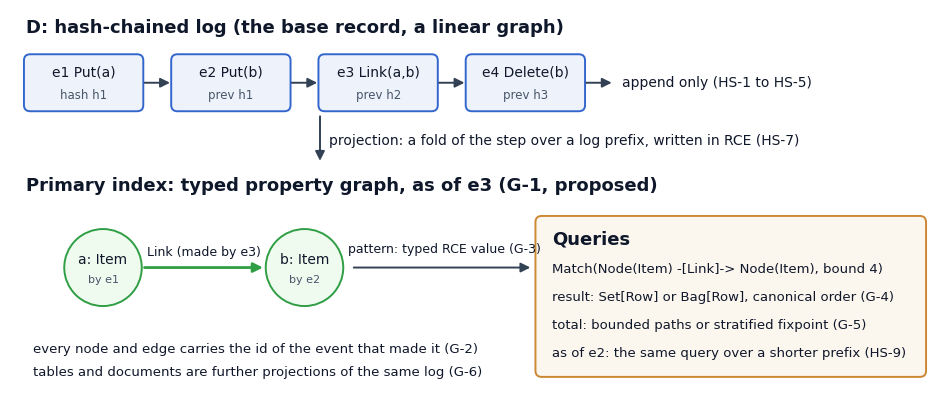

The script that saved this image:
"""RCEdb graph index (spec E.8.1; G-1..G-6 proposed in E.11). matplotlib, text as paths."""
import matplotlib
matplotlib.use("Agg")
import matplotlib.pyplot as plt
from matplotlib.patches import FancyBboxPatch, Circle, FancyArrowPatch
plt.rcParams.update({"font.family": "DejaVu Sans", "svg.fonttype": "path"})
ink = "#0f172a"
fig, ax = plt.subplots(figsize=(12, 5.2)); ax.set_xlim(0, 12); ax.set_ylim(0, 5.2); ax.axis("off")
def box(x, y, w, h, fc, ec):
    ax.add_patch(FancyBboxPatch((x, y), w, h, boxstyle="round,pad=0.02,rounding_size=0.08", fc=fc, ec=ec, lw=1.4))
def arrow(a, b, c="#334155", lw=1.4):
    ax.add_patch(FancyArrowPatch(a, b, arrowstyle="-|>", mutation_scale=14, color=c, lw=lw))
ax.text(0.2, 4.9, "D: hash-chained log (the base record, a linear graph)", fontsize=13, weight="bold", color=ink)
ev = [("e1 Put(a)", "hash h1"), ("e2 Put(b)", "prev h1"), ("e3 Link(a,b)", "prev h2"), ("e4 Delete(b)", "prev h3")]
for i, (t, s) in enumerate(ev):
    x = 0.2 + i * 1.9
    box(x, 3.9, 1.5, 0.7, "#eef3fb", "#3366cc")
    ax.text(x + 0.75, 4.33, t, ha="center", fontsize=10, color=ink); ax.text(x + 0.75, 4.05, s, ha="center", fontsize=8.5, color="#475569")
    arrow((x + 1.5, 4.25), (x + 1.9, 4.25))
ax.text(7.9, 4.2, "append only (HS-1 to HS-5)", fontsize=10, color=ink)
arrow((4.0, 3.85), (4.0, 3.2))
ax.text(4.12, 3.45, "projection: a fold of the step over a log prefix, written in RCE (HS-7)", fontsize=10, color=ink)
ax.text(0.2, 2.85, "Primary index: typed property graph, as of e3 (G-1, proposed)", fontsize=13, weight="bold", color=ink)
for cx, t, s in [(1.2, "a: Item", "by e1"), (3.8, "b: Item", "by e2")]:
    ax.add_patch(Circle((cx, 1.85), 0.5, fc="#f0fbf0", ec="#2f9e44", lw=1.4))
    ax.text(cx, 1.9, t, ha="center", fontsize=10, color=ink); ax.text(cx, 1.65, s, ha="center", fontsize=8, color="#475569")
arrow((1.7, 1.85), (3.3, 1.85), "#2f9e44", 2)
ax.text(2.5, 2.0, "Link (made by e3)", ha="center", fontsize=9, color=ink)
ax.text(0.3, 0.75, "every node and edge carries the id of the event that made it (G-2)", fontsize=9.5, color=ink)
ax.text(0.3, 0.45, "tables and documents are further projections of the same log (G-6)", fontsize=9.5, color=ink)
arrow((4.4, 1.85), (6.75, 1.85))
ax.text(5.6, 2.05, "pattern: typed RCE value (G-3)", ha="center", fontsize=9, color=ink)
box(6.8, 0.45, 5.0, 2.05, "#fbf6ee", "#cc8833")
ax.text(7.0, 2.15, "Queries", fontsize=13, weight="bold", color=ink)
for i, t in enumerate(["Match(Node(Item) -[Link]-> Node(Item), bound 4)", "result: Set[Row] or Bag[Row], canonical order (G-4)",
                       "total: bounded paths or stratified fixpoint (G-5)", "as of e2: the same query over a shorter prefix (HS-9)"]):
    ax.text(7.0, 1.78 - i * 0.36, t, fontsize=9.5, color=ink)
fig.savefig("rcedb-graph.svg", bbox_inches="tight", facecolor="white"); fig.savefig("rcedb-graph.png", dpi=150, bbox_inches="tight", facecolor="white")
